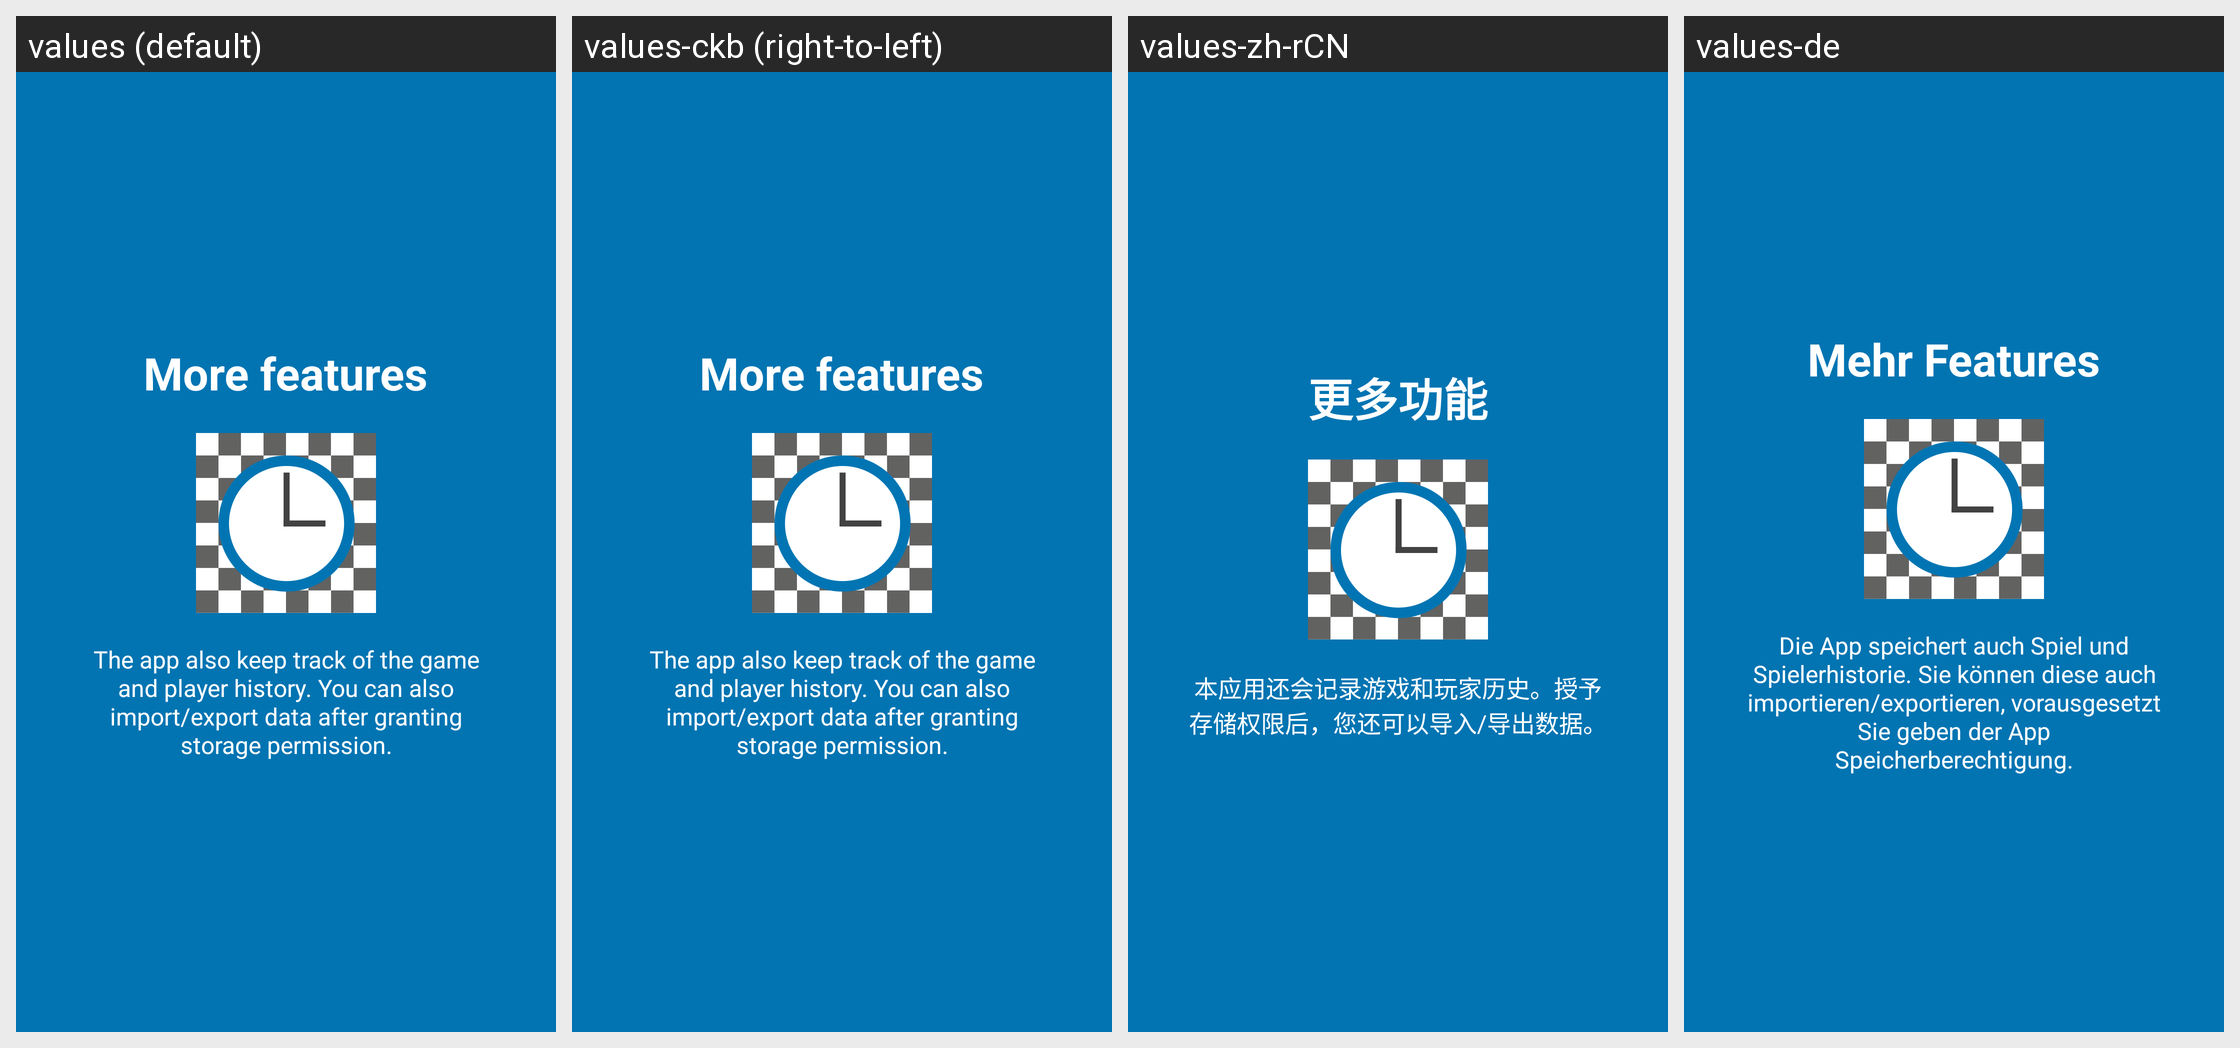

The same Android screen rendered under several of its app's locales, left to right. List the strings drawn on it with the default value and each locale's translation.
Android screen res/layout/tutorial_slide3.xml rendered under 4 locales, left to right: values (default), values-ckb (right-to-left), values-zh-rCN, values-de. Device: Nexus 5 (rendered at 1080×1920; each locale shown at half size, 540×960, under a caption strip naming it); theme PrivacyFriendlyCoreTheme.
Other locales in the repository, not shown: values-en, values-ko, values-tr.
Strings drawn on this screen, with the default value and each locale's value (text and hints the layout hard-codes, and strings that could not be matched under every locale, appear in the picture but are not listed):

slide3_heading
  values: More features
  values-ckb: More features  [not translated; the default value is used]
  values-zh-rCN: 更多功能
  values-de: Mehr Features

slide3_text
  values: The app also keep track of the game and player history. You can also import/export data after granting storage permission.
  values-ckb: The app also keep track of the game and player history. You can also import/export data after granting storage permission.  [not translated; the default value is used]
  values-zh-rCN: 本应用还会记录游戏和玩家历史。授予存储权限后，您还可以导入/导出数据。
  values-de: Die App speichert auch Spiel und Spielerhistorie. Sie können diese auch importieren/exportieren, vorausgesetzt Sie geben der App Speicherberechtigung.
